Dataset: wheat3 (GitHub, dyy603/xulaixiang-Wheat-Disease-Identification). Classes: healthy, leaf rust, powdery mildew, septoria.

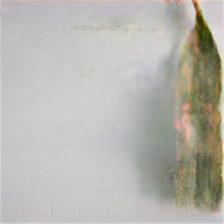
Label: septoria

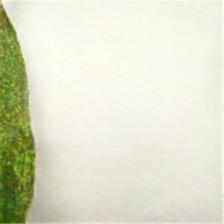
Label: powdery mildew

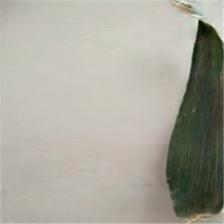
Label: healthy

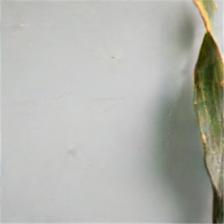
Label: leaf rust

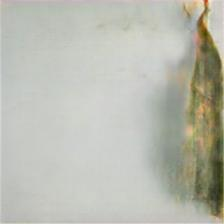
Label: septoria

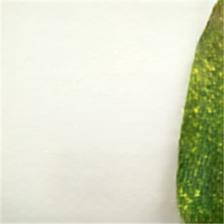
Label: powdery mildew
